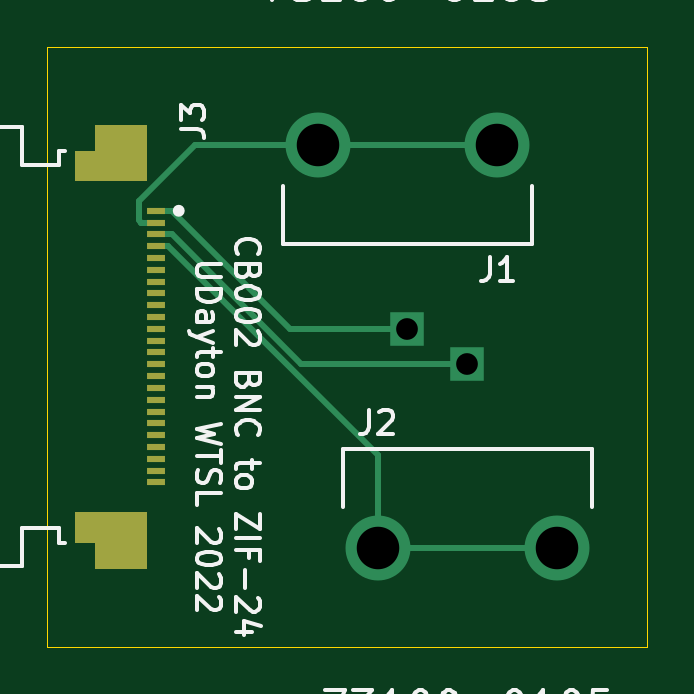
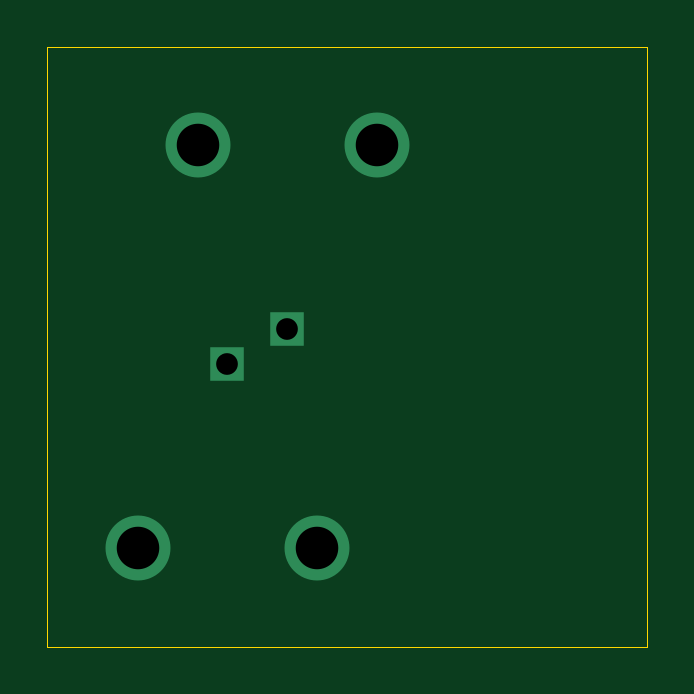
Circuit board: 11 layer files. Board 25.4 x 25.4 mm.
- bottom_copper: BNC_to_ZIF-B_Cu.gbr (939 bytes)
- bottom_mask: BNC_to_ZIF-B_Mask.gbr (468 bytes)
- paste: BNC_to_ZIF-B_Paste.gbr (463 bytes)
- bottom_silk: BNC_to_ZIF-B_SilkS.gbr (464 bytes)
- outline: BNC_to_ZIF-Edge_Cuts.gbr (697 bytes)
- top_copper: BNC_to_ZIF-F_Cu.gbr (4177 bytes)
- top_mask: BNC_to_ZIF-F_Mask.gbr (1667 bytes)
- paste: BNC_to_ZIF-F_Paste.gbr (1662 bytes)
- top_silk: BNC_to_ZIF-F_SilkS.gbr (21879 bytes)
- drill: BNC_to_ZIF-NPTH.drl (271 bytes)
- drill: BNC_to_ZIF-PTH.drl (383 bytes)

=== bottom_copper: BNC_to_ZIF-B_Cu.gbr ===
%TF.GenerationSoftware,KiCad,Pcbnew,(5.1.12)-1*%
%TF.CreationDate,2022-05-19T13:57:39-04:00*%
%TF.ProjectId,BNC_to_ZIF,424e435f-746f-45f5-9a49-462e6b696361,rev?*%
%TF.SameCoordinates,Original*%
%TF.FileFunction,Copper,L2,Bot*%
%TF.FilePolarity,Positive*%
%FSLAX46Y46*%
G04 Gerber Fmt 4.6, Leading zero omitted, Abs format (unit mm)*
G04 Created by KiCad (PCBNEW (5.1.12)-1) date 2022-05-19 13:57:39*
%MOMM*%
%LPD*%
G01*
G04 APERTURE LIST*
%TA.AperFunction,ComponentPad*%
%ADD10C,2.750000*%
%TD*%
%TA.AperFunction,ComponentPad*%
%ADD11R,1.420000X1.420000*%
%TD*%
G04 APERTURE END LIST*
D10*
%TO.P,J1,3*%
%TO.N,Net-(J1-Pad2)*%
X120660000Y-103220000D03*
%TO.P,J1,2*%
X128260000Y-103220000D03*
D11*
%TO.P,J1,1*%
%TO.N,Net-(J1-Pad1)*%
X124460000Y-111020000D03*
%TD*%
%TO.P,J2,1*%
%TO.N,Net-(J2-Pad1)*%
X127000000Y-112500000D03*
D10*
%TO.P,J2,2*%
%TO.N,Net-(J2-Pad2)*%
X123200000Y-120300000D03*
%TO.P,J2,3*%
X130800000Y-120300000D03*
%TD*%
M02*

=== bottom_mask: BNC_to_ZIF-B_Mask.gbr ===
%TF.GenerationSoftware,KiCad,Pcbnew,(5.1.12)-1*%
%TF.CreationDate,2022-05-19T13:57:39-04:00*%
%TF.ProjectId,BNC_to_ZIF,424e435f-746f-45f5-9a49-462e6b696361,rev?*%
%TF.SameCoordinates,Original*%
%TF.FileFunction,Soldermask,Bot*%
%TF.FilePolarity,Negative*%
%FSLAX46Y46*%
G04 Gerber Fmt 4.6, Leading zero omitted, Abs format (unit mm)*
G04 Created by KiCad (PCBNEW (5.1.12)-1) date 2022-05-19 13:57:39*
%MOMM*%
%LPD*%
G01*
G04 APERTURE LIST*
G04 APERTURE END LIST*
M02*

=== paste: BNC_to_ZIF-B_Paste.gbr ===
%TF.GenerationSoftware,KiCad,Pcbnew,(5.1.12)-1*%
%TF.CreationDate,2022-05-19T13:57:39-04:00*%
%TF.ProjectId,BNC_to_ZIF,424e435f-746f-45f5-9a49-462e6b696361,rev?*%
%TF.SameCoordinates,Original*%
%TF.FileFunction,Paste,Bot*%
%TF.FilePolarity,Positive*%
%FSLAX46Y46*%
G04 Gerber Fmt 4.6, Leading zero omitted, Abs format (unit mm)*
G04 Created by KiCad (PCBNEW (5.1.12)-1) date 2022-05-19 13:57:39*
%MOMM*%
%LPD*%
G01*
G04 APERTURE LIST*
G04 APERTURE END LIST*
M02*

=== bottom_silk: BNC_to_ZIF-B_SilkS.gbr ===
%TF.GenerationSoftware,KiCad,Pcbnew,(5.1.12)-1*%
%TF.CreationDate,2022-05-19T13:57:39-04:00*%
%TF.ProjectId,BNC_to_ZIF,424e435f-746f-45f5-9a49-462e6b696361,rev?*%
%TF.SameCoordinates,Original*%
%TF.FileFunction,Legend,Bot*%
%TF.FilePolarity,Positive*%
%FSLAX46Y46*%
G04 Gerber Fmt 4.6, Leading zero omitted, Abs format (unit mm)*
G04 Created by KiCad (PCBNEW (5.1.12)-1) date 2022-05-19 13:57:39*
%MOMM*%
%LPD*%
G01*
G04 APERTURE LIST*
G04 APERTURE END LIST*
M02*

=== outline: BNC_to_ZIF-Edge_Cuts.gbr ===
%TF.GenerationSoftware,KiCad,Pcbnew,(5.1.12)-1*%
%TF.CreationDate,2022-05-19T13:57:39-04:00*%
%TF.ProjectId,BNC_to_ZIF,424e435f-746f-45f5-9a49-462e6b696361,rev?*%
%TF.SameCoordinates,Original*%
%TF.FileFunction,Profile,NP*%
%FSLAX46Y46*%
G04 Gerber Fmt 4.6, Leading zero omitted, Abs format (unit mm)*
G04 Created by KiCad (PCBNEW (5.1.12)-1) date 2022-05-19 13:57:39*
%MOMM*%
%LPD*%
G01*
G04 APERTURE LIST*
%TA.AperFunction,Profile*%
%ADD10C,0.050000*%
%TD*%
G04 APERTURE END LIST*
D10*
X109220000Y-124460000D02*
X134620000Y-124460000D01*
X109220000Y-99060000D02*
X109220000Y-124460000D01*
X134620000Y-99060000D02*
X109220000Y-99060000D01*
X134620000Y-124460000D02*
X134620000Y-99060000D01*
M02*

=== top_copper: BNC_to_ZIF-F_Cu.gbr ===
%TF.GenerationSoftware,KiCad,Pcbnew,(5.1.12)-1*%
%TF.CreationDate,2022-05-19T13:57:39-04:00*%
%TF.ProjectId,BNC_to_ZIF,424e435f-746f-45f5-9a49-462e6b696361,rev?*%
%TF.SameCoordinates,Original*%
%TF.FileFunction,Copper,L1,Top*%
%TF.FilePolarity,Positive*%
%FSLAX46Y46*%
G04 Gerber Fmt 4.6, Leading zero omitted, Abs format (unit mm)*
G04 Created by KiCad (PCBNEW (5.1.12)-1) date 2022-05-19 13:57:39*
%MOMM*%
%LPD*%
G01*
G04 APERTURE LIST*
%TA.AperFunction,EtchedComponent*%
%ADD10C,0.100000*%
%TD*%
%TA.AperFunction,ComponentPad*%
%ADD11C,2.750000*%
%TD*%
%TA.AperFunction,ComponentPad*%
%ADD12R,1.420000X1.420000*%
%TD*%
%TA.AperFunction,SMDPad,CuDef*%
%ADD13R,0.800001X0.299999*%
%TD*%
%TA.AperFunction,SMDPad,CuDef*%
%ADD14R,1.000001X1.000001*%
%TD*%
%TA.AperFunction,Conductor*%
%ADD15C,0.250000*%
%TD*%
G04 APERTURE END LIST*
D10*
%TO.C,J3*%
G36*
X113430002Y-118759747D02*
G01*
X113430002Y-121159748D01*
X111230001Y-121159748D01*
X111230001Y-120059747D01*
X110380003Y-120059747D01*
X110380003Y-118759747D01*
X113430002Y-118759747D01*
G37*
G36*
X113430002Y-104759755D02*
G01*
X113430002Y-102359755D01*
X111230001Y-102359755D01*
X111230001Y-103459755D01*
X110380003Y-103459755D01*
X110380003Y-104759755D01*
X113430002Y-104759755D01*
G37*
%TD*%
D11*
%TO.P,J1,3*%
%TO.N,Net-(J1-Pad2)*%
X120660000Y-103220000D03*
%TO.P,J1,2*%
X128260000Y-103220000D03*
D12*
%TO.P,J1,1*%
%TO.N,Net-(J1-Pad1)*%
X124460000Y-111020000D03*
%TD*%
%TO.P,J2,1*%
%TO.N,Net-(J2-Pad1)*%
X127000000Y-112500000D03*
D11*
%TO.P,J2,2*%
%TO.N,Net-(J2-Pad2)*%
X123200000Y-120300000D03*
%TO.P,J2,3*%
X130800000Y-120300000D03*
%TD*%
D13*
%TO.P,J3,24*%
%TO.N,Net-(J3-Pad24)*%
X113830001Y-117509752D03*
%TO.P,J3,23*%
%TO.N,Net-(J3-Pad23)*%
X113830001Y-117009753D03*
D14*
%TO.P,J3,MP2*%
%TO.N,Net-(J3-PadMP2)*%
X112230002Y-120009750D03*
%TO.P,J3,MP1*%
%TO.N,Net-(J3-PadMP1)*%
X112230002Y-103510250D03*
D13*
%TO.P,J3,21*%
%TO.N,Net-(J3-Pad21)*%
X113830001Y-116009753D03*
%TO.P,J3,20*%
%TO.N,Net-(J3-Pad20)*%
X113830001Y-115509754D03*
%TO.P,J3,19*%
%TO.N,Net-(J3-Pad19)*%
X113830001Y-115009752D03*
%TO.P,J3,18*%
%TO.N,Net-(J3-Pad18)*%
X113830001Y-114509753D03*
%TO.P,J3,17*%
%TO.N,Net-(J3-Pad17)*%
X113830001Y-114009752D03*
%TO.P,J3,16*%
%TO.N,Net-(J3-Pad16)*%
X113830001Y-113509753D03*
%TO.P,J3,15*%
%TO.N,Net-(J3-Pad15)*%
X113830001Y-113009754D03*
%TO.P,J3,14*%
%TO.N,Net-(J3-Pad14)*%
X113830001Y-112509752D03*
%TO.P,J3,13*%
%TO.N,Net-(J3-Pad13)*%
X113830001Y-112009753D03*
%TO.P,J3,12*%
%TO.N,Net-(J3-Pad12)*%
X113830001Y-111509752D03*
%TO.P,J3,11*%
%TO.N,Net-(J3-Pad11)*%
X113830001Y-111009753D03*
%TO.P,J3,10*%
%TO.N,Net-(J3-Pad10)*%
X113830001Y-110509754D03*
%TO.P,J3,9*%
%TO.N,Net-(J3-Pad9)*%
X113830001Y-110009752D03*
%TO.P,J3,8*%
%TO.N,Net-(J3-Pad8)*%
X113830001Y-109509753D03*
%TO.P,J3,7*%
%TO.N,Net-(J3-Pad7)*%
X113830001Y-109009751D03*
%TO.P,J3,6*%
%TO.N,Net-(J3-Pad6)*%
X113830001Y-108509752D03*
%TO.P,J3,5*%
%TO.N,Net-(J3-Pad5)*%
X113830001Y-108009753D03*
%TO.P,J3,4*%
%TO.N,Net-(J2-Pad2)*%
X113830001Y-107509752D03*
%TO.P,J3,3*%
%TO.N,Net-(J2-Pad1)*%
X113830001Y-107009753D03*
%TO.P,J3,2*%
%TO.N,Net-(J1-Pad2)*%
X113830001Y-106509751D03*
%TO.P,J3,1*%
%TO.N,Net-(J1-Pad1)*%
X113830001Y-106009752D03*
%TO.P,J3,22*%
%TO.N,Net-(J3-Pad22)*%
X113830001Y-116509752D03*
%TD*%
D15*
%TO.N,Net-(J1-Pad2)*%
X115484752Y-103220000D02*
X120660000Y-103220000D01*
X113105000Y-105599752D02*
X115484752Y-103220000D01*
X113105000Y-106419753D02*
X113105000Y-105599752D01*
X113194998Y-106509751D02*
X113105000Y-106419753D01*
X113830001Y-106509751D02*
X113194998Y-106509751D01*
X120660000Y-103220000D02*
X128260000Y-103220000D01*
%TO.N,Net-(J1-Pad1)*%
X119490249Y-111020000D02*
X124460000Y-111020000D01*
X114480001Y-106009752D02*
X119490249Y-111020000D01*
X113830001Y-106009752D02*
X114480001Y-106009752D01*
%TO.N,Net-(J2-Pad1)*%
X119970248Y-112500000D02*
X127000000Y-112500000D01*
X114480001Y-107009753D02*
X119970248Y-112500000D01*
X113830001Y-107009753D02*
X114480001Y-107009753D01*
%TO.N,Net-(J2-Pad2)*%
X114343590Y-107509752D02*
X123200000Y-116366162D01*
X123200000Y-116366162D02*
X123200000Y-120300000D01*
X113830001Y-107509752D02*
X114343590Y-107509752D01*
X123200000Y-120300000D02*
X130800000Y-120300000D01*
%TD*%
M02*

=== top_mask: BNC_to_ZIF-F_Mask.gbr ===
%TF.GenerationSoftware,KiCad,Pcbnew,(5.1.12)-1*%
%TF.CreationDate,2022-05-19T13:57:39-04:00*%
%TF.ProjectId,BNC_to_ZIF,424e435f-746f-45f5-9a49-462e6b696361,rev?*%
%TF.SameCoordinates,Original*%
%TF.FileFunction,Soldermask,Top*%
%TF.FilePolarity,Negative*%
%FSLAX46Y46*%
G04 Gerber Fmt 4.6, Leading zero omitted, Abs format (unit mm)*
G04 Created by KiCad (PCBNEW (5.1.12)-1) date 2022-05-19 13:57:39*
%MOMM*%
%LPD*%
G01*
G04 APERTURE LIST*
%ADD10C,0.100000*%
%ADD11R,0.800001X0.299999*%
%ADD12R,1.000001X1.000001*%
G04 APERTURE END LIST*
D10*
%TO.C,J3*%
G36*
X113430002Y-118759747D02*
G01*
X113430002Y-121159748D01*
X111230001Y-121159748D01*
X111230001Y-120059747D01*
X110380003Y-120059747D01*
X110380003Y-118759747D01*
X113430002Y-118759747D01*
G37*
G36*
X113430002Y-104759755D02*
G01*
X113430002Y-102359755D01*
X111230001Y-102359755D01*
X111230001Y-103459755D01*
X110380003Y-103459755D01*
X110380003Y-104759755D01*
X113430002Y-104759755D01*
G37*
%TD*%
D11*
%TO.C,J3*%
X113830001Y-117509752D03*
X113830001Y-117009753D03*
D12*
X112230002Y-120009750D03*
X112230002Y-103510250D03*
D11*
X113830001Y-116009753D03*
X113830001Y-115509754D03*
X113830001Y-115009752D03*
X113830001Y-114509753D03*
X113830001Y-114009752D03*
X113830001Y-113509753D03*
X113830001Y-113009754D03*
X113830001Y-112509752D03*
X113830001Y-112009753D03*
X113830001Y-111509752D03*
X113830001Y-111009753D03*
X113830001Y-110509754D03*
X113830001Y-110009752D03*
X113830001Y-109509753D03*
X113830001Y-109009751D03*
X113830001Y-108509752D03*
X113830001Y-108009753D03*
X113830001Y-107509752D03*
X113830001Y-107009753D03*
X113830001Y-106509751D03*
X113830001Y-106009752D03*
X113830001Y-116509752D03*
%TD*%
M02*

=== paste: BNC_to_ZIF-F_Paste.gbr ===
%TF.GenerationSoftware,KiCad,Pcbnew,(5.1.12)-1*%
%TF.CreationDate,2022-05-19T13:57:39-04:00*%
%TF.ProjectId,BNC_to_ZIF,424e435f-746f-45f5-9a49-462e6b696361,rev?*%
%TF.SameCoordinates,Original*%
%TF.FileFunction,Paste,Top*%
%TF.FilePolarity,Positive*%
%FSLAX46Y46*%
G04 Gerber Fmt 4.6, Leading zero omitted, Abs format (unit mm)*
G04 Created by KiCad (PCBNEW (5.1.12)-1) date 2022-05-19 13:57:39*
%MOMM*%
%LPD*%
G01*
G04 APERTURE LIST*
%ADD10C,0.100000*%
%ADD11R,0.800001X0.299999*%
%ADD12R,1.000001X1.000001*%
G04 APERTURE END LIST*
D10*
%TO.C,J3*%
G36*
X113430002Y-118759747D02*
G01*
X113430002Y-121159748D01*
X111230001Y-121159748D01*
X111230001Y-120059747D01*
X110380003Y-120059747D01*
X110380003Y-118759747D01*
X113430002Y-118759747D01*
G37*
G36*
X113430002Y-104759755D02*
G01*
X113430002Y-102359755D01*
X111230001Y-102359755D01*
X111230001Y-103459755D01*
X110380003Y-103459755D01*
X110380003Y-104759755D01*
X113430002Y-104759755D01*
G37*
%TD*%
D11*
%TO.C,J3*%
X113830001Y-117509752D03*
X113830001Y-117009753D03*
D12*
X112230002Y-120009750D03*
X112230002Y-103510250D03*
D11*
X113830001Y-116009753D03*
X113830001Y-115509754D03*
X113830001Y-115009752D03*
X113830001Y-114509753D03*
X113830001Y-114009752D03*
X113830001Y-113509753D03*
X113830001Y-113009754D03*
X113830001Y-112509752D03*
X113830001Y-112009753D03*
X113830001Y-111509752D03*
X113830001Y-111009753D03*
X113830001Y-110509754D03*
X113830001Y-110009752D03*
X113830001Y-109509753D03*
X113830001Y-109009751D03*
X113830001Y-108509752D03*
X113830001Y-108009753D03*
X113830001Y-107509752D03*
X113830001Y-107009753D03*
X113830001Y-106509751D03*
X113830001Y-106009752D03*
X113830001Y-116509752D03*
%TD*%
M02*

=== top_silk: BNC_to_ZIF-F_SilkS.gbr (21879 bytes, source omitted) ===
=== drill: BNC_to_ZIF-NPTH.drl ===
M48
; DRILL file {KiCad (5.1.12)-1} date 05/19/22 13:54:25
; FORMAT={-:-/ absolute / inch / decimal}
; #@! TF.CreationDate,2022-05-19T13:54:25-04:00
; #@! TF.GenerationSoftware,Kicad,Pcbnew,(5.1.12)-1
; #@! TF.FileFunction,NonPlated,1,2,NPTH
FMAT,2
INCH
%
G90
G05
T0
M30

=== drill: BNC_to_ZIF-PTH.drl ===
M48
; DRILL file {KiCad (5.1.12)-1} date 05/19/22 13:54:25
; FORMAT={-:-/ absolute / inch / decimal}
; #@! TF.CreationDate,2022-05-19T13:54:25-04:00
; #@! TF.GenerationSoftware,Kicad,Pcbnew,(5.1.12)-1
; #@! TF.FileFunction,Plated,1,2,PTH
FMAT,2
INCH
T1C0.0362
T2C0.0709
%
G90
G05
T1
X4.9Y-4.3709
X5.0Y-4.4291
T2
X4.7504Y-4.0638
X4.8504Y-4.7362
X5.0496Y-4.0638
X5.1496Y-4.7362
T0
M30

